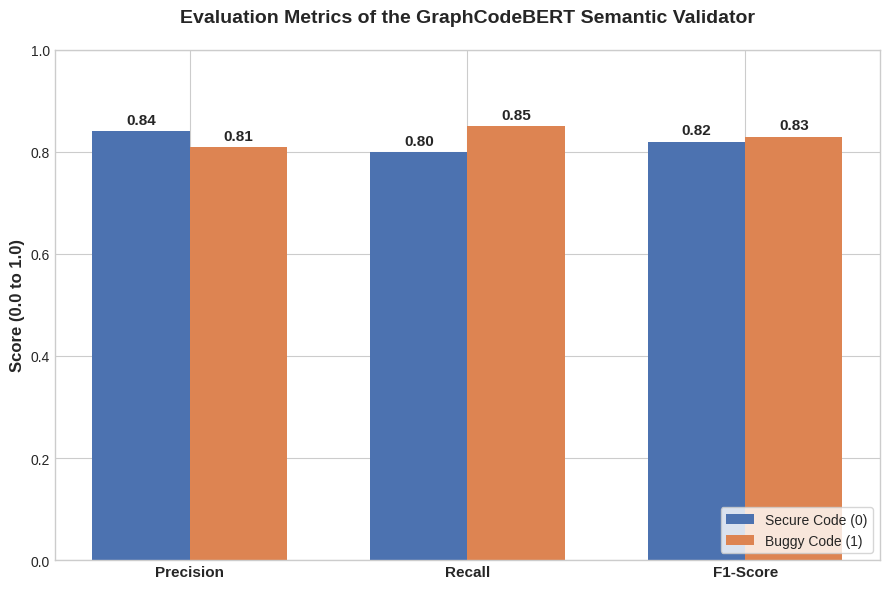

This figure's Python source:
import matplotlib.pyplot as plt
import numpy as np

def generate_graphcodebert_metrics_chart():
    print("📊 Generating the metrics chart (GraphCodeBERT)...")
    
    # Metric names
    metrics = ['Precision', 'Recall', 'F1-Score']
    
    # ACTUAL VALUES FROM YOUR CLASSIFICATION REPORT
    # Class 0: 0.84, 0.80, 0.82
    # Class 1: 0.81, 0.85, 0.83
    class_0_values = [0.84, 0.80, 0.82] 
    class_1_values = [0.81, 0.85, 0.83] 
    
    x = np.arange(len(metrics))
    width = 0.35 
    
    # White style with soft grid
    plt.style.use('seaborn-v0_8-whitegrid')
    fig, ax = plt.subplots(figsize=(9, 6))
    
    # Academic colors (Sober Blue and Orange)
    rects1 = ax.bar(x - width/2, class_0_values, width, label='Secure Code (0)', color='#4C72B0')
    rects2 = ax.bar(x + width/2, class_1_values, width, label='Buggy Code (1)', color='#DD8452')
    
    # Label configurations
    ax.set_ylabel('Score (0.0 to 1.0)', fontsize=12, weight='bold')
    ax.set_title('Evaluation Metrics of the GraphCodeBERT Semantic Validator', fontsize=14, weight='bold', pad=20)
    ax.set_xticks(x)
    ax.set_xticklabels(metrics, fontsize=11, weight='bold')
    
    ax.set_ylim(0, 1.0) # Correct scale from 0 to 1
    ax.legend(loc='lower right', fontsize=10, frameon=True)
    
    # Add values on top of the bars
    ax.bar_label(rects1, padding=3, fmt='%.2f', fontsize=11, weight='bold')
    ax.bar_label(rects2, padding=3, fmt='%.2f', fontsize=11, weight='bold')
    
    plt.tight_layout()
    
    # Save in 300 DPI
    file_name = 'GraphCodeBERT_Evaluation_Metrics.png'
    plt.savefig(file_name, dpi=300, bbox_inches='tight')
    
    print(f"✅ Success! Chart saved as: {file_name}")

if __name__ == "__main__":
    generate_graphcodebert_metrics_chart()
